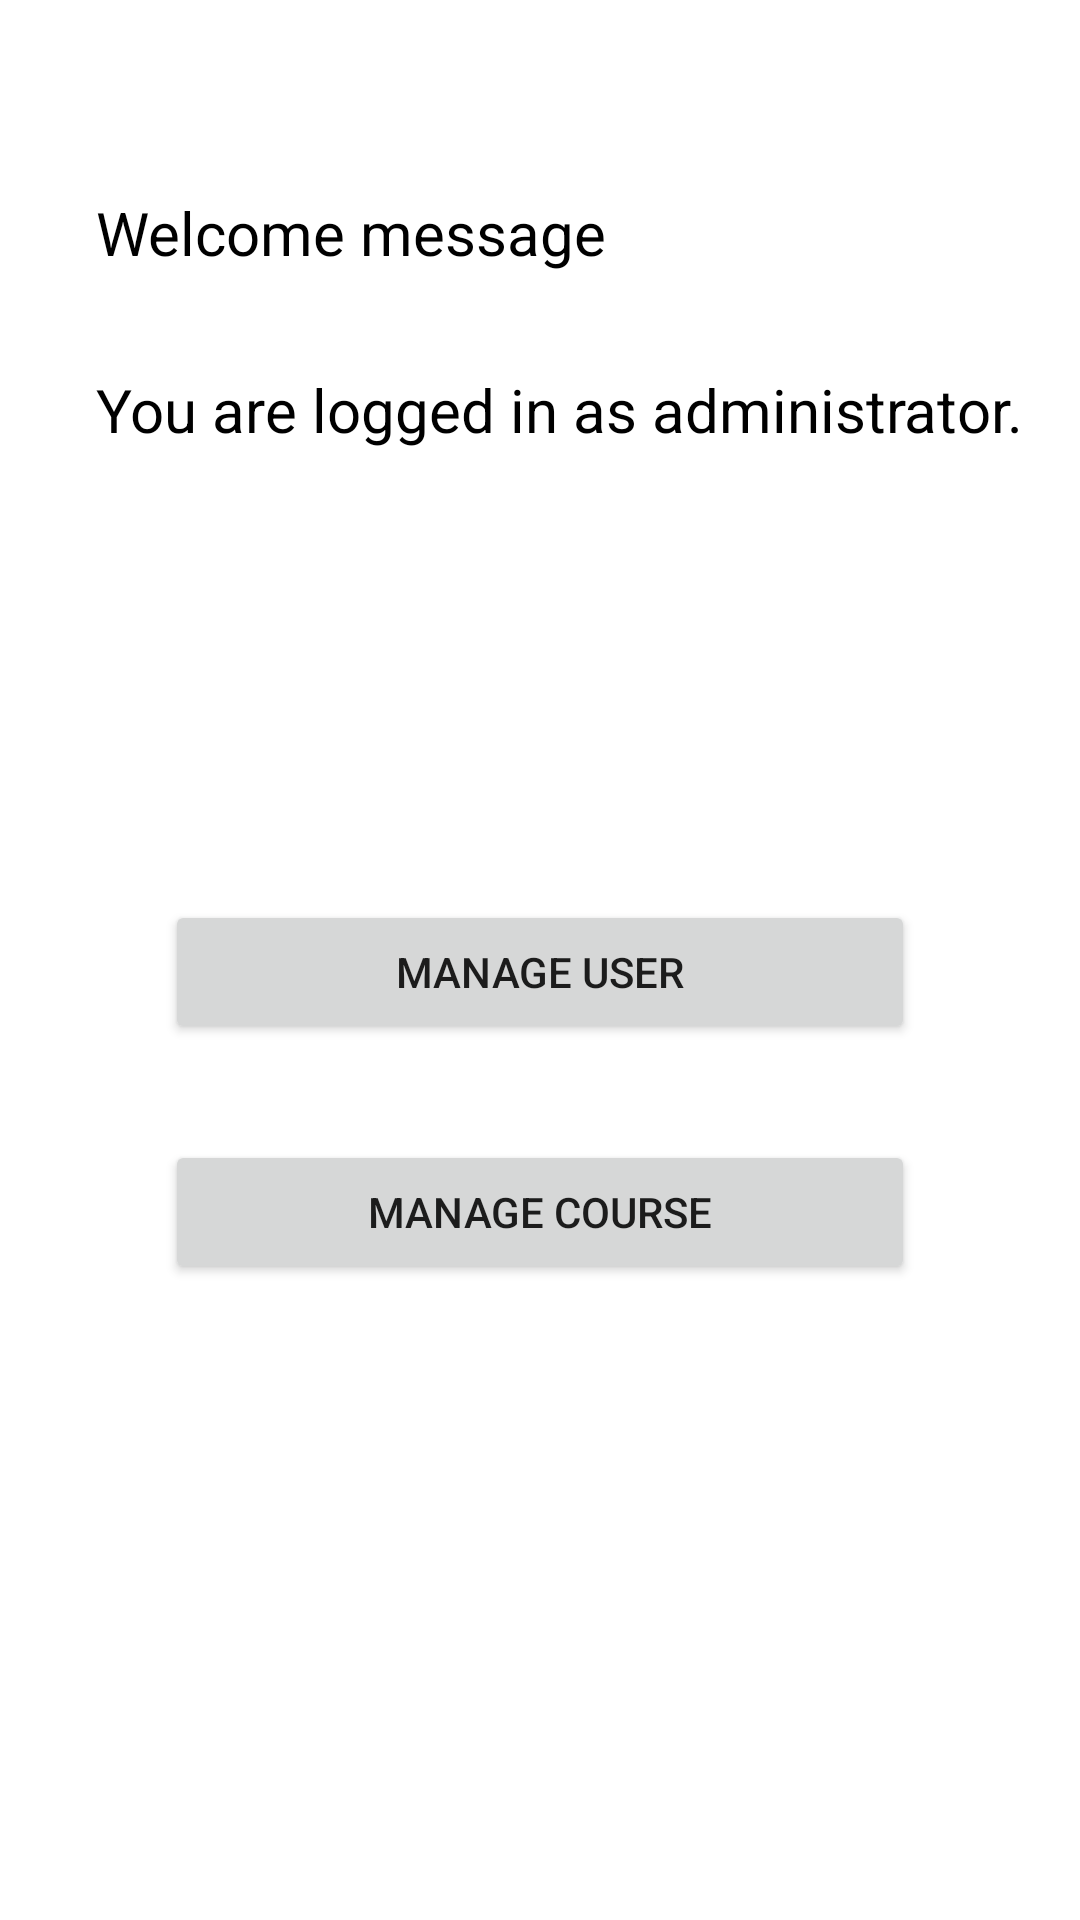

Write the Android layout XML for this screen, with the resource values it uses.
<!-- AndroidManifest.xml: application theme Theme.CourseCatalogueApp -->
<!-- res/layout/activity_administrator_interface.xml -->
<?xml version="1.0" encoding="utf-8"?>
<androidx.constraintlayout.widget.ConstraintLayout xmlns:android="http://schemas.android.com/apk/res/android"
    xmlns:app="http://schemas.android.com/apk/res-auto"
    xmlns:tools="http://schemas.android.com/tools"
    android:layout_width="match_parent"
    android:layout_height="match_parent"
    android:background="@color/white"
    tools:context=".AdministratorInterface">

    <TextView
        android:id="@+id/textView5"
        android:layout_width="wrap_content"
        android:layout_height="wrap_content"
        android:layout_marginStart="32dp"
        android:layout_marginTop="64dp"
        android:text="Welcome message"
        android:textColor="#000000"
        android:textSize="20sp"
        app:layout_constraintStart_toStartOf="parent"
        app:layout_constraintTop_toTopOf="parent" />

    <TextView
        android:id="@+id/textView6"
        android:layout_width="wrap_content"
        android:layout_height="wrap_content"
        android:layout_marginStart="32dp"
        android:layout_marginTop="32dp"
        android:text="You are logged in as administrator."
        android:textColor="#000000"
        android:textSize="20sp"
        app:layout_constraintStart_toStartOf="parent"
        app:layout_constraintTop_toBottomOf="@+id/textView5" />

    <Button
        android:id="@+id/button4"
        android:layout_width="250dp"
        android:layout_height="wrap_content"
        android:layout_marginTop="150dp"
        android:text="Manage User"
        app:layout_constraintEnd_toEndOf="parent"
        app:layout_constraintStart_toStartOf="parent"
        app:layout_constraintTop_toBottomOf="@+id/textView6" />

    <Button
        android:id="@+id/button5"
        android:layout_width="250dp"
        android:layout_height="wrap_content"
        android:layout_marginTop="32dp"
        android:text="Manage Course"
        app:layout_constraintEnd_toEndOf="parent"
        app:layout_constraintStart_toStartOf="parent"
        app:layout_constraintTop_toBottomOf="@+id/button4" />

</androidx.constraintlayout.widget.ConstraintLayout>
<!-- resources referenced by this layout -->
<resources>
  <color name="white">#FFFFFFFF</color>
  <style name="Theme.CourseCatalogueApp" parent="Theme.MaterialComponents.Light">
          
          <item name="colorPrimary">@color/purple_500</item>
          <item name="colorPrimaryVariant">@color/purple_700</item>
          <item name="colorOnPrimary">@color/white</item>
          
          <item name="colorSecondary">@color/teal_200</item>
          <item name="colorSecondaryVariant">@color/teal_700</item>
          <item name="colorOnSecondary">@color/black</item>
          
          <item name="android:statusBarColor" tools:targetApi="l">?attr/colorPrimaryVariant</item>
          
      </style>
  <color name="purple_500">#FF6200EE</color>
  <color name="purple_700">#FF3700B3</color>
  <color name="teal_200">#FF03DAC5</color>
  <color name="teal_700">#FF018786</color>
  <color name="black">#FF000000</color>
</resources>
